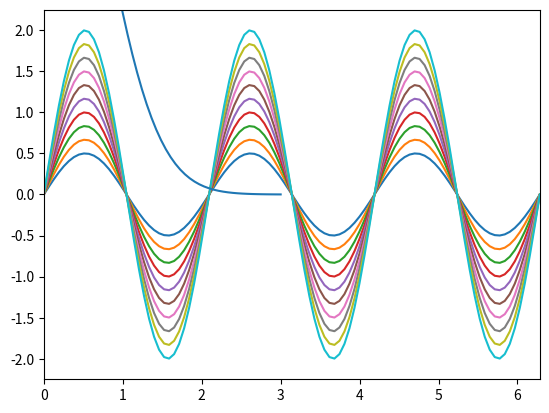

Source code (Python):
#%%
import numpy as np
import matplotlib.pyplot as plt

freq = 3

x = np.linspace(0,2*np.pi, 100)

n_waves = 10
colors = plt.cm.viridis(np.linspace(0,1,n_waves))
amplitudes = np.linspace(0.5, 2, n_waves)
for j in range(n_waves):
    amplitude = amplitudes[j]
    color = colors[j]
    y = amplitude * np.sin(freq*x)

    plt.plot(x,y,'-')

plt.xlim([0,2*np.pi])
plt.ylim([-2.25,2.25])

#%%
resolution = 100
amplitude = 6
x = np.linspace(-3,3,resolution)
mu = 0
sigma = .5
y = amplitude * np.e ** -(((1/2) * x - mu) / (sigma))**2

plt.plot(x, y)